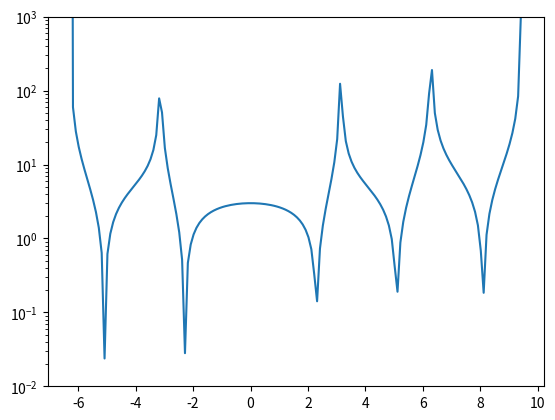

Reproduce this figure in Python.
import numpy as np
import matplotlib.pyplot as plt

############################################
# Aufgabe 2a                               #
############################################

print("Aufgabe 2a:\n")


############################################
# Aufgabe 2b                               #
############################################

print("Aufgabe 2b:\n")


############################################
# Aufgabe 2c                               #
############################################

print("Aufgabe 2c:\n")
# Calculates the condition of a given function
def condition(func, derivative, x):
    return abs(derivative(x)) * abs(x) / abs(func(x))

f = lambda x: x ** 2 * np.sin(x)
fd = lambda x: 2 * x * np.sin(x) + x ** 2 * np.cos(x)
print(condition(f, fd, 0.000000001))

############################################
# Aufgabe 2d                               #
############################################

print("Aufgabe 2d:\n")
x = np.arange(np.pi * -2, np.pi * 3, 0.1)
plt.figure()
plt.plot(x, condition(f, fd, x))
plt.yscale("log")
plt.ylim(0.01, 1000)

############################################
# Aufgabe 2e                               #
############################################

print("Aufgabe 2e:\n")


############################################
# Aufgabe 2f                               #
############################################

print("Aufgabe 2f:\n")

